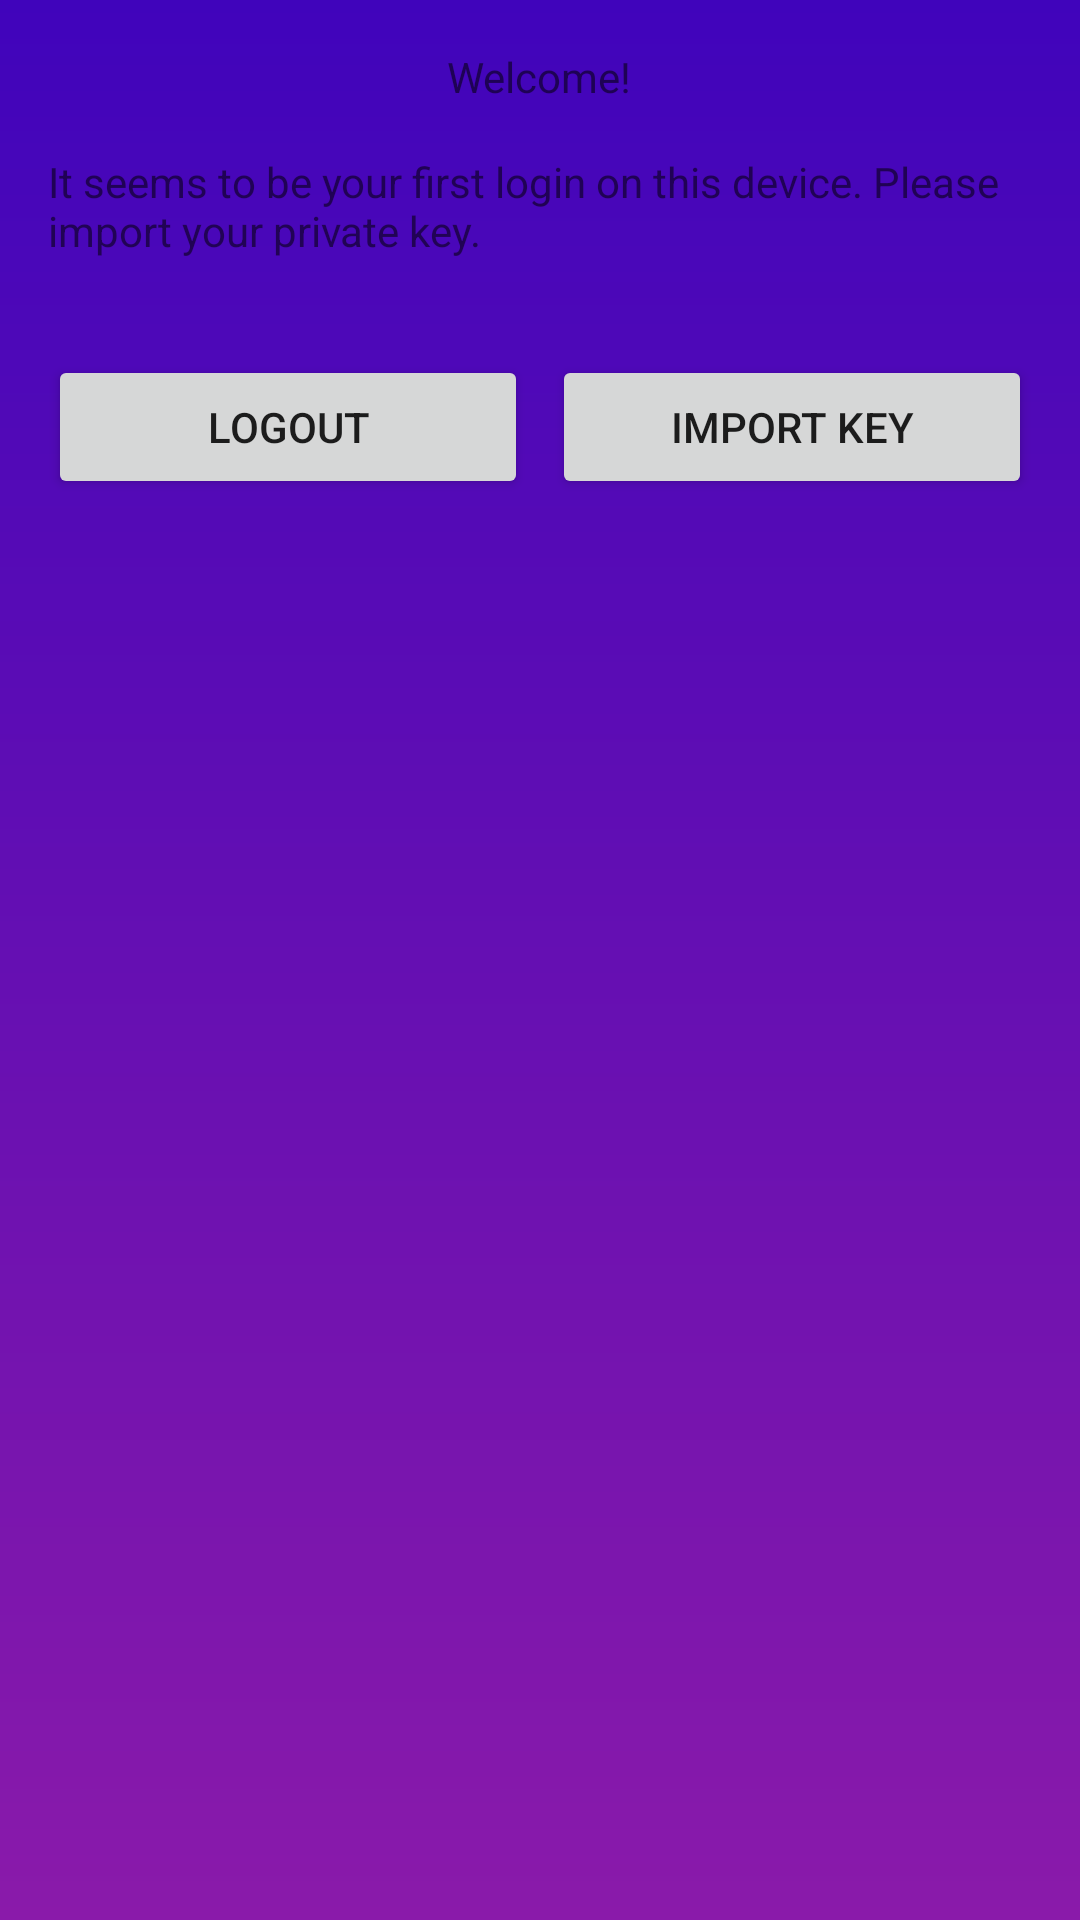

The Android layout XML behind this screen, and the referenced resources:
<!-- AndroidManifest.xml: application theme Theme.ChatWithMe -->
<!-- res/layout/popup_import_private_key.xml -->
<?xml version="1.0" encoding="utf-8"?>
<RelativeLayout xmlns:android="http://schemas.android.com/apk/res/android"
    android:layout_width="match_parent"
    android:layout_height="wrap_content"
    android:background="@drawable/background_meeting_invitation"
    android:padding="16dp">

    <TextView
        android:id="@+id/textViewWelcome"
        android:layout_width="wrap_content"
        android:layout_height="wrap_content"
        android:text="Welcome!"
        android:textSize="@dimen/_16sdp"
        android:layout_centerHorizontal="true"
        android:layout_marginBottom="16dp"/>

    <TextView
        android:id="@+id/textViewInfo"
        android:layout_width="wrap_content"
        android:layout_height="wrap_content"
        android:text="It seems to be your first login on this device. Please import your private key."
        android:textSize="@dimen/_16sdp"
        android:layout_below="@id/textViewWelcome"
        android:layout_centerHorizontal="true"
        android:layout_marginBottom="16dp"/>

    <LinearLayout
        android:id="@+id/buttonLayout"
        android:layout_width="match_parent"
        android:layout_height="wrap_content"
        android:orientation="horizontal"
        android:layout_below="@id/textViewInfo"
        android:layout_marginTop="16dp">

        <Button
            android:id="@+id/btnLogout"
            android:layout_width="0dp"
            android:layout_height="wrap_content"
            android:layout_weight="1"
            android:text="Logout"
            android:layout_marginEnd="8dp"/>

        <Button
            android:id="@+id/btnImportKey"
            android:layout_width="0dp"
            android:layout_height="wrap_content"
            android:layout_weight="1"
            android:text="Import KEY"/>
    </LinearLayout>
</RelativeLayout>
<!-- resources referenced by this layout -->
<resources>
  <!-- drawable background_meeting_invitation (drawable) -->
  <?xml version="1.0" encoding="utf-8"?>
  <shape xmlns:android="http://schemas.android.com/apk/res/android"
      android:shape="rectangle">
  
  <gradient
          android:angle="270"
          android:endColor="@color/colorMeetingInvitationEnd"
          android:startColor="@color/colorMeetingInvitationStart" />
  
  </shape>
  <style name="Theme.ChatWithMe" parent="Theme.MaterialComponents.DayNight.NoActionBar">
          
          <item name="colorPrimary">@color/purple_500</item>
          <item name="colorPrimaryVariant">@color/purple_700</item>
          <item name="colorOnPrimary">@color/white</item>
          
          <item name="colorSecondary">@color/teal_200</item>
          <item name="colorSecondaryVariant">@color/teal_700</item>
          <item name="colorOnSecondary">@color/black</item>
          
          <item name="android:statusBarColor" tools:targetApi="21">?attr/colorPrimaryVariant</item>
          
      </style>
  <color name="colorMeetingInvitationEnd">#8A1AAA</color>
  <color name="colorMeetingInvitationStart">#4004BB</color>
  <color name="purple_500">#FF6200EE</color>
  <color name="purple_700">#FF3700B3</color>
  <color name="white">#FFFFFFFF</color>
  <color name="teal_200">#FF03DAC5</color>
  <color name="teal_700">#FF018786</color>
  <color name="black">#FF000000</color>
</resources>
